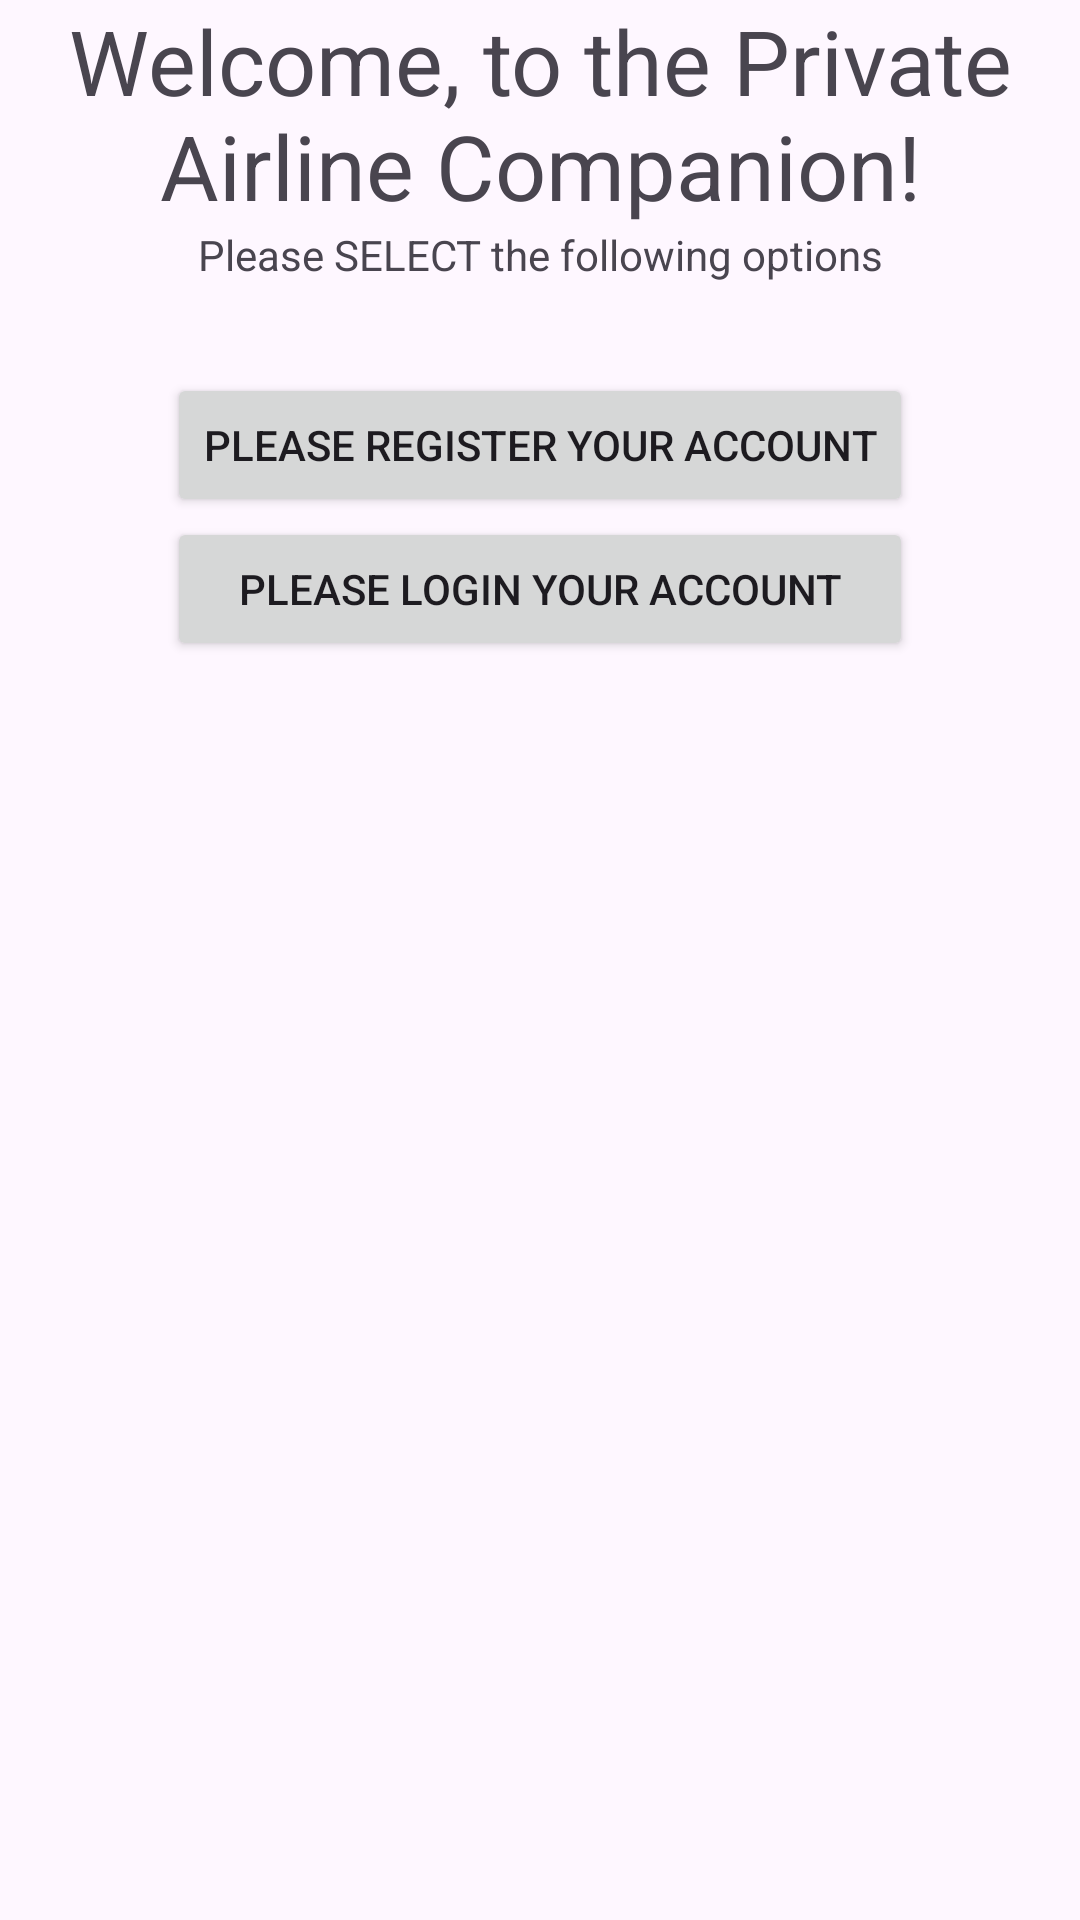

Android layout source for this screen:
<!-- AndroidManifest.xml: application theme Theme.PrivateAirline -->
<!-- res/layout/activity_main.xml -->
<?xml version="1.0" encoding="utf-8"?>
<LinearLayout
    xmlns:android="http://schemas.android.com/apk/res/android"
    android:layout_width="match_parent"
    android:layout_height="match_parent"
    android:orientation="vertical">

    <TextView
        android:id="@+id/appTitle"
        android:textSize="30dp"
        android:textAlignment="center"
        android:layout_width="match_parent"
        android:layout_height="wrap_content"
        android:text="Welcome, to the Private Airline Companion!"/>

    <LinearLayout
        android:layout_width="match_parent"
        android:layout_height="wrap_content" >

        <TextView
            android:layout_width="match_parent"
            android:layout_height="wrap_content"
            android:text="Please SELECT the following options"
            android:textAlignment="center" />

    </LinearLayout>

    <LinearLayout
        android:layout_width="wrap_content"
        android:layout_height="wrap_content"
        android:layout_gravity="center"
        android:padding="30dp"
        android:orientation="vertical">

        <Button
            android:id="@+id/registerButton"
            android:layout_width="match_parent"
            android:layout_height="wrap_content"
            android:text="Please Register Your Account" />

        <Button
            android:id="@+id/loginButton"
            android:layout_width="match_parent"
            android:layout_height="wrap_content"
            android:text="Please Login Your Account" />
    </LinearLayout>




</LinearLayout>
<!-- resources referenced by this layout -->
<resources>
  <style name="Theme.PrivateAirline" parent="Base.Theme.PrivateAirline" />
  <style name="Base.Theme.PrivateAirline" parent="Theme.Material3.DayNight.NoActionBar">
          
          
      </style>
</resources>
